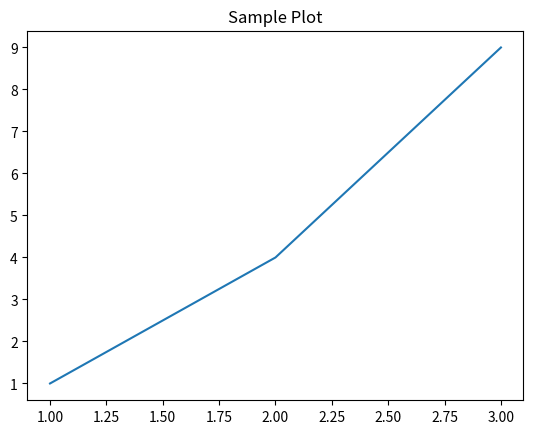

Here is the Python script that generated this plot:
import matplotlib.pyplot as plt
import io

# Create the plot
fig, ax = plt.subplots()
ax.plot([1, 2, 3], [1, 4, 9])
ax.set_title('Sample Plot')

# Save the plot to a BytesIO object
fig.savefig("test.png", format='png')